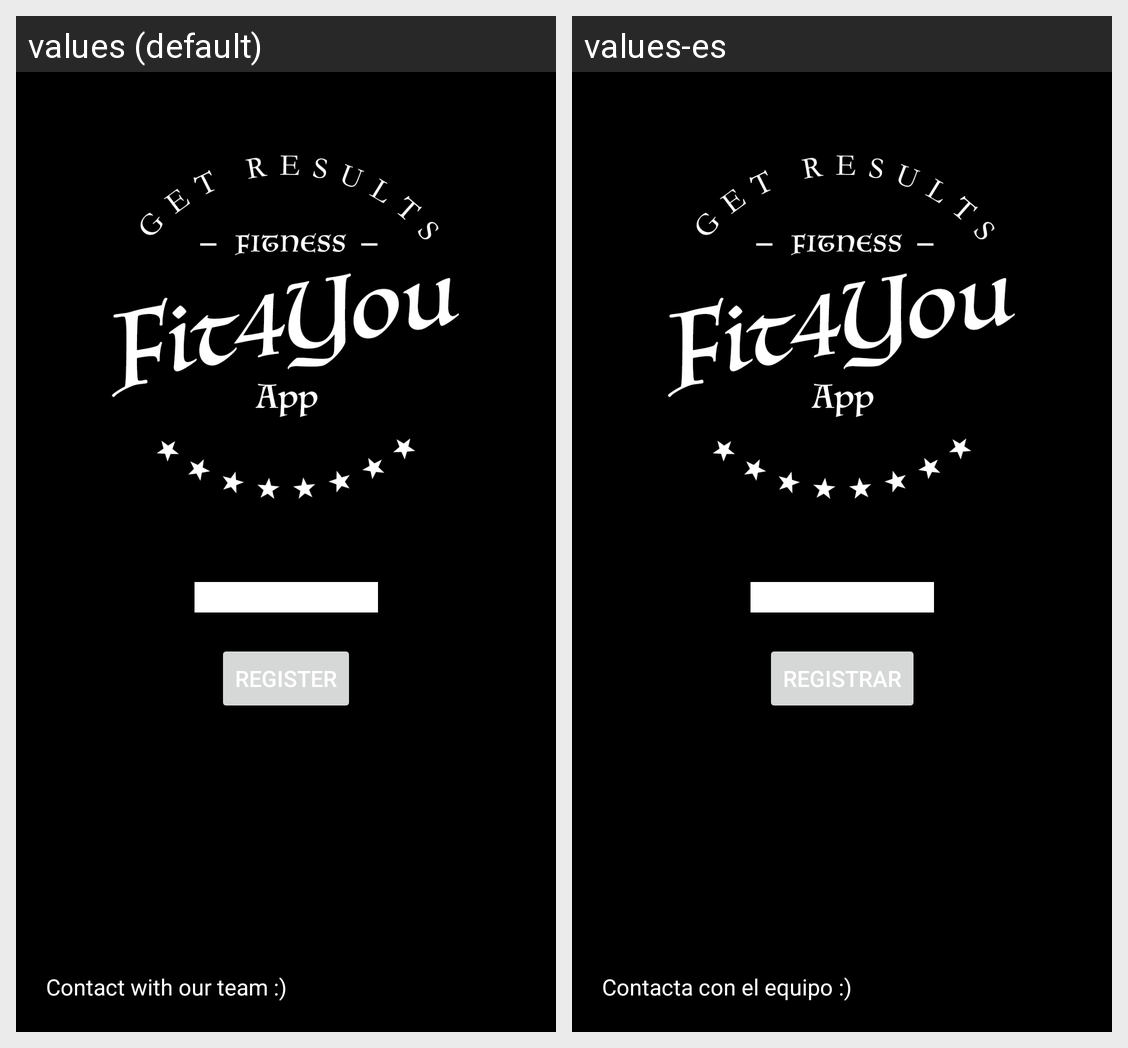

The same Android screen rendered under two of its app's locales, left to right. List the strings drawn on it with the default value and each locale's translation.
Android screen res/layout/loginlayout.xml rendered under 2 locales, left to right: values (default), values-es. Device: Nexus 5 (rendered at 1080×1920; each locale shown at half size, 540×960, under a caption strip naming it); theme AppTheme.NoActionBar.
Strings drawn on this screen, with the default value and each locale's value (text and hints the layout hard-codes, and strings that could not be matched under every locale, appear in the picture but are not listed):

register
  values: Register
  values-es: Registrar

contactwithus
  values: Contact with our team :)
  values-es: Contacta con el equipo :)
